Labelled photos from "defect_type", an image-classification folder in iz0301/AFRL-Capstone-2020. The possible labels are: eraser mark defect, none, pencil mark defect.

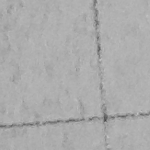
Label: eraser mark defect

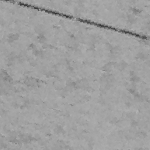
Label: none

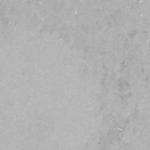
Label: eraser mark defect

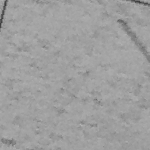
Label: pencil mark defect

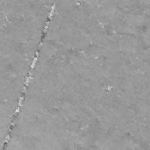
Label: none

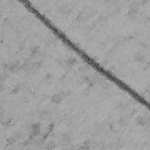
Label: pencil mark defect
